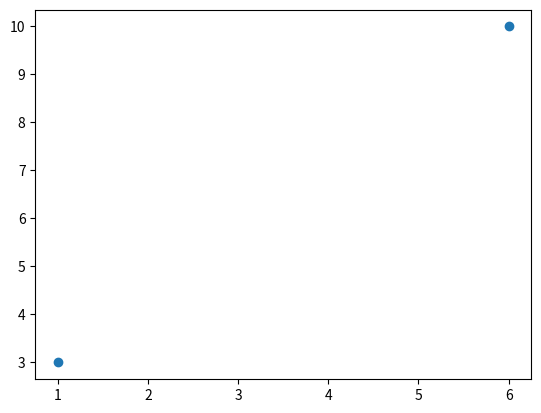

This figure's Python source:
import matplotlib.pyplot as plt
import numpy as np

xpoints = np.array([1, 6])
ypoints = np.array([3, 10])

plt.plot(xpoints, ypoints, 'o')
plt.show()